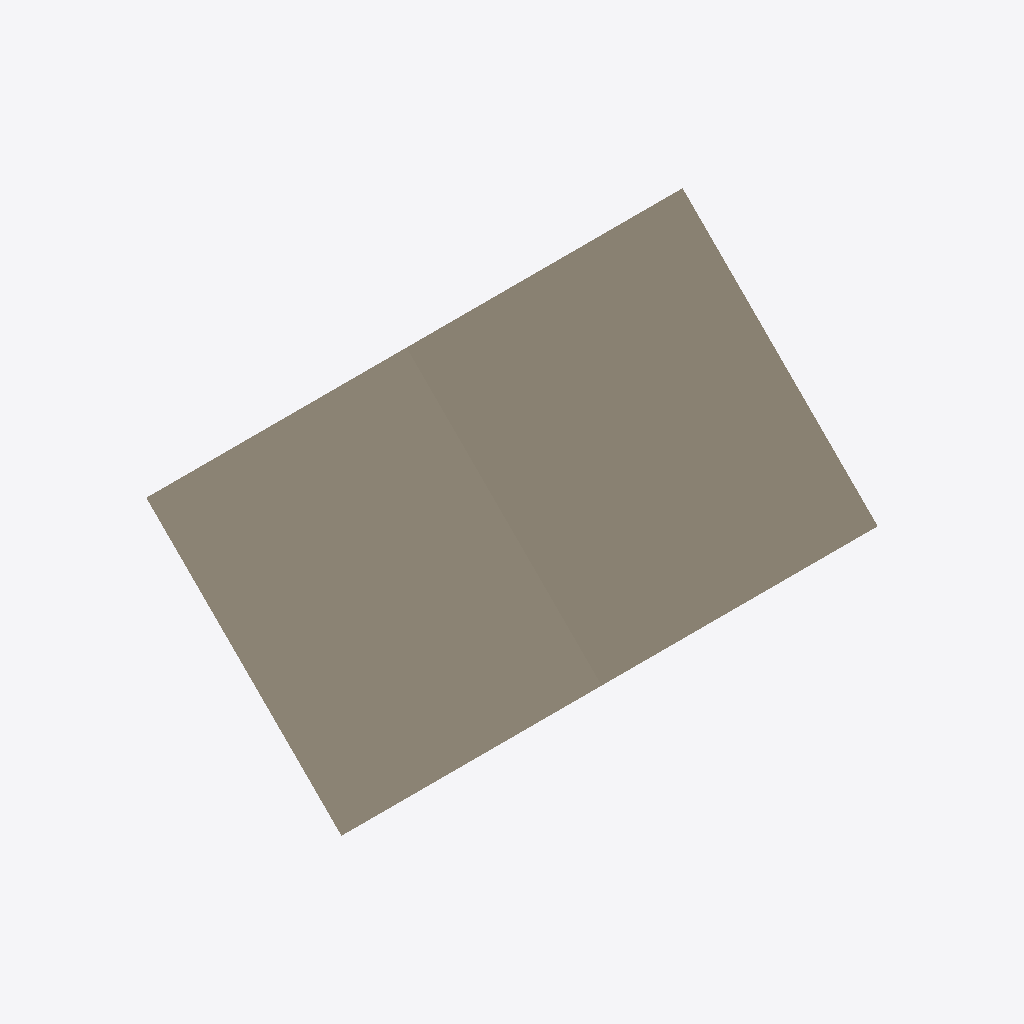
Isometric view of an IFC building model (IFC-SPF (STEP), schema IFC4, length unit metre), seen from the south-west, elements coloured by IFC class: 2 walls (beige).
Extent 3.0 m × 5.0 m × 5.0 m (x, y, z). Elements (2): 2 IfcWall.

HEADER;
FILE_DESCRIPTION(('ViewDefinition [CoordinationView]'),'2;1');
FILE_NAME('','2026-11-07T16:35:29',(''),(''),'IfcOpenShell 0.9.0post1+b5e509b','IfcOpenShell 0.9.0post1+b5e509b','');
FILE_SCHEMA(('IFC4'));
ENDSEC;
DATA;
#3=IFCPROJECT('1XyRNWzDX8tgk_2UuSlUU2',$,$,$,$,$,$,(#6),#2);
#34=IFCWALL('0tV3MTC65F5w3ci8Y9iMu1',$,'Synthetic union operand',$,$,#32,#33,$,$);
#45=IFCWALL('0Hx39sOdLDzO9lWYOXcehn',$,'Synthetic union operand',$,$,#43,#44,$,$);
ENDSEC;
